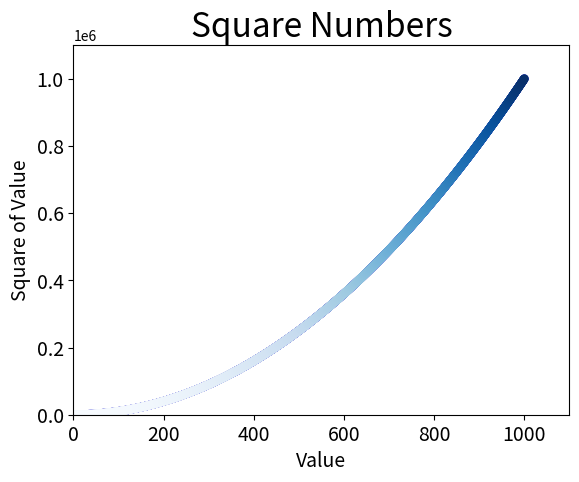

Generate this figure with matplotlib:
# author：K
import matplotlib.pyplot as plt

x_values = list(range(1, 1001))
y_values = [x**2 for x in x_values]

# 自定义颜色
# plt.scatter(x_values, y_values, c='red', edgecolor='none', s=40)
plt.scatter(x_values, y_values, c=(0, 0, 0.8), edgecolors='none', s=40)

# 设置图表标题并给坐标轴加上标签
plt.title("Square Numbers", fontsize=24)
plt.xlabel("Value", fontsize=14)
plt.ylabel("Square of Value", fontsize=14)

# 设置刻度标记的大小
import matplotlib.pyplot as plt

x_values = list(range(1, 1001))
y_values = [x**2 for x in x_values]

plt.scatter(x_values, y_values, c=y_values, cmap=plt.cm.Blues, edgecolors='none', s=40)

# 设置图表标题并给坐标轴加上标签
plt.title("Square Numbers", fontsize=24)
plt.xlabel("Value", fontsize=14)
plt.ylabel("Square of Value", fontsize=14)

# 设置刻度标记大小
plt.tick_params(axis='both', which='major', labelsize=14)

# 设置每个坐标轴的取值范围
plt.axis([0, 1100, 0, 1100000])

plt.savefig('square_plot.png', bbox_inches='tight')
